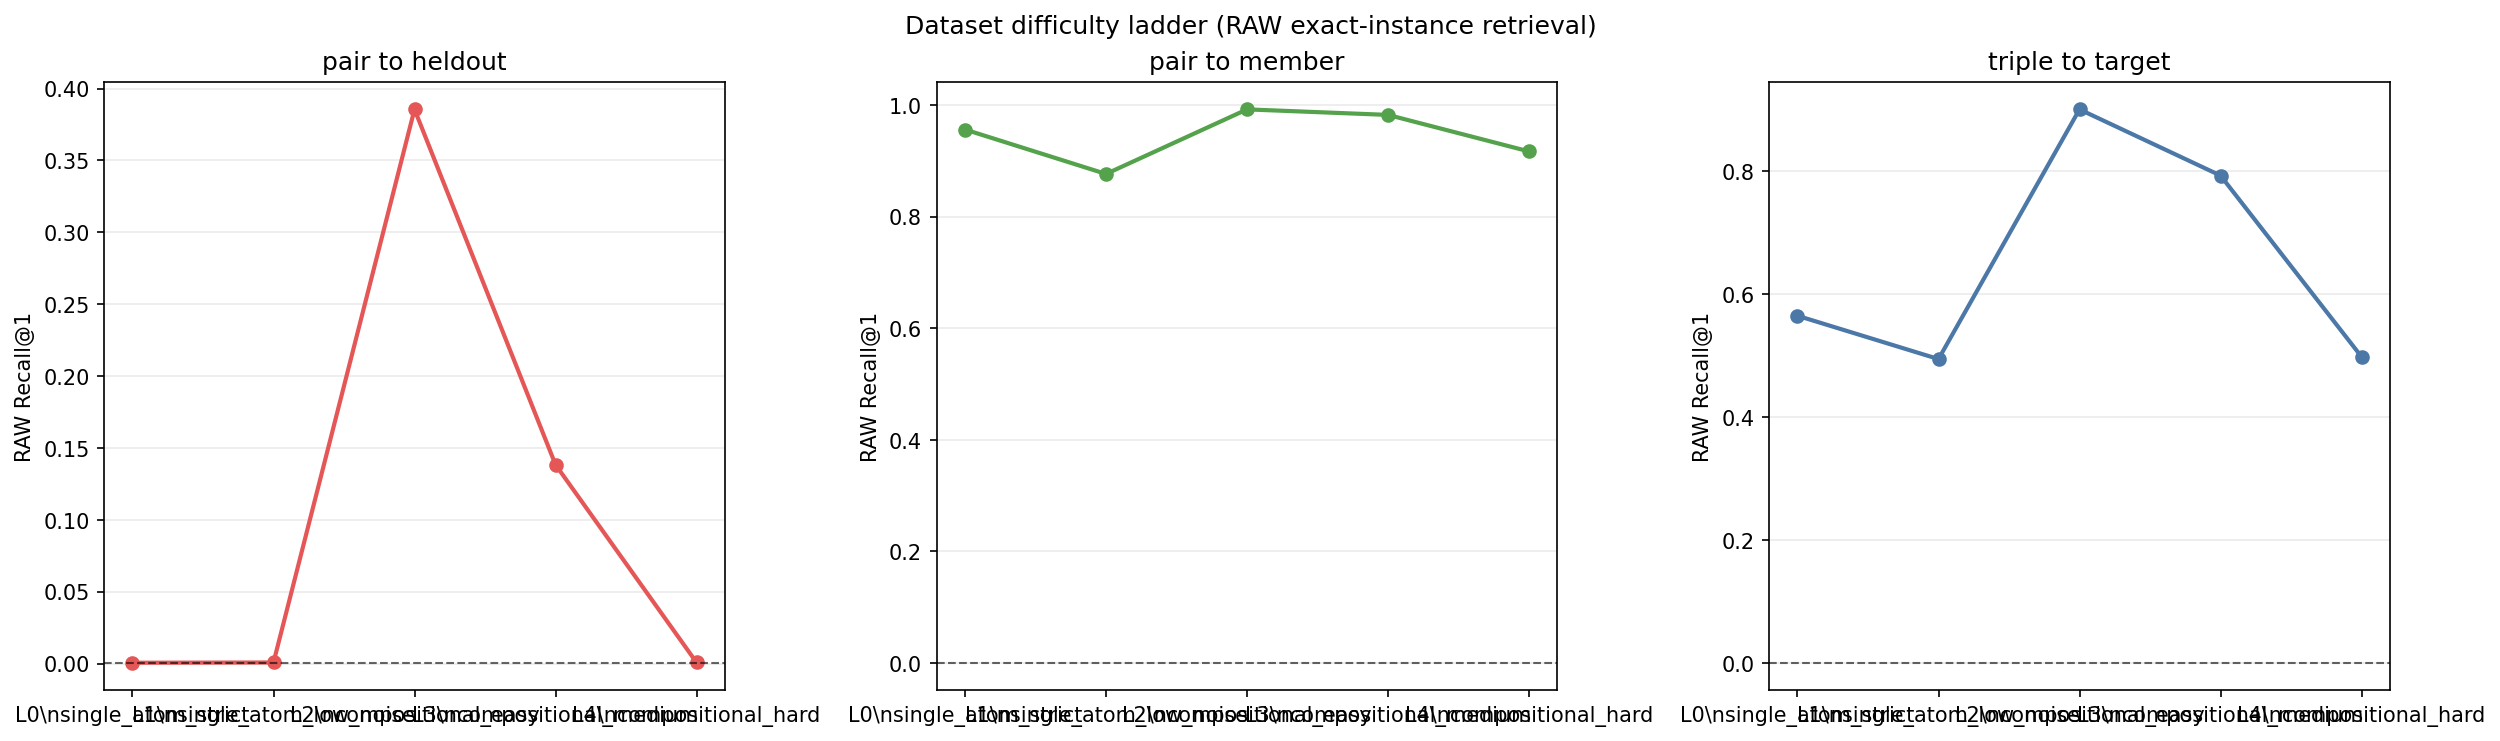

Values plotted in this chart, from the file beside it:
level, setting, source, target, split, n, recall_at_1, recall_at_5, mrr, random_recall_at_1, sigma, active_atoms_per_sample, shared_backbone_gain, shared_backbone_tied_projection, synergy_deleak_lambda
L0, single_atom_strict, 12, 1, all, 1800, 0.9506, 0.9989, 0.9726, 0.0005556, 0.45, 1.0, 0.0, 0.0, 1.0
L0, single_atom_strict, 12, 2, all, 1800, 0.955, 0.9978, 0.9739, 0.0005556, 0.45, 1.0, 0.0, 0.0, 1.0
L0, single_atom_strict, 12, 3, all, 1800, 0.0005556, 0.001667, 0.004195, 0.0005556, 0.45, 1.0, 0.0, 0.0, 1.0
L0, single_atom_strict, 12, 3, applicable, 720.0, 0.001389, 0.002778, 0.004489, 0.0005556, 0.45, 1.0, 0.0, 0.0, 1.0
L0, single_atom_strict, 12, 3, non_applicable, 1080, 0.0, 0.0009259, 0.003999, 0.0005556, 0.45, 1.0, 0.0, 0.0, 1.0
L0, single_atom_strict, 13, 1, all, 1800, 0.96, 1.0, 0.9777, 0.0005556, 0.45, 1.0, 0.0, 0.0, 1.0
L0, single_atom_strict, 13, 2, all, 1800, 0.0, 0.002222, 0.003809, 0.0005556, 0.45, 1.0, 0.0, 0.0, 1.0
L0, single_atom_strict, 13, 2, applicable, 720.0, 0.0, 0.002778, 0.004161, 0.0005556, 0.45, 1.0, 0.0, 0.0, 1.0
L0, single_atom_strict, 13, 2, non_applicable, 1080, 0.0, 0.001852, 0.003574, 0.0005556, 0.45, 1.0, 0.0, 0.0, 1.0
L0, single_atom_strict, 13, 3, all, 1800, 0.9572, 0.9994, 0.9763, 0.0005556, 0.45, 1.0, 0.0, 0.0, 1.0
L0, single_atom_strict, 23, 1, all, 1800, 0.001111, 0.002778, 0.004978, 0.0005556, 0.45, 1.0, 0.0, 0.0, 1.0
L0, single_atom_strict, 23, 1, applicable, 720.0, 0.001389, 0.001389, 0.004494, 0.0005556, 0.45, 1.0, 0.0, 0.0, 1.0
L0, single_atom_strict, 23, 1, non_applicable, 1080, 0.0009259, 0.003704, 0.005301, 0.0005556, 0.45, 1.0, 0.0, 0.0, 1.0
L0, single_atom_strict, 23, 2, all, 1800, 0.9567, 0.9983, 0.9758, 0.0005556, 0.45, 1.0, 0.0, 0.0, 1.0
L0, single_atom_strict, 23, 3, all, 1800, 0.9583, 0.9994, 0.9779, 0.0005556, 0.45, 1.0, 0.0, 0.0, 1.0
L0, single_atom_strict, 123, 1, all, 1800, 0.5678, 0.8233, 0.6803, 0.0005556, 0.45, 1.0, 0.0, 0.0, 1.0
L0, single_atom_strict, 123, 2, all, 1800, 0.5528, 0.8172, 0.6697, 0.0005556, 0.45, 1.0, 0.0, 0.0, 1.0
L0, single_atom_strict, 123, 3, all, 1800, 0.5733, 0.8322, 0.6889, 0.0005556, 0.45, 1.0, 0.0, 0.0, 1.0
L1, single_atom_low_noise, 12, 1, all, 1800, 0.9006, 0.9978, 0.9442, 0.0005556, 0.05, 1.0, 0.0, 0.0, 1.0
L1, single_atom_low_noise, 12, 2, all, 1800, 0.8894, 0.9972, 0.9377, 0.0005556, 0.05, 1.0, 0.0, 0.0, 1.0
L1, single_atom_low_noise, 12, 3, all, 1800, 0.001111, 0.003889, 0.005077, 0.0005556, 0.05, 1.0, 0.0, 0.0, 1.0
L1, single_atom_low_noise, 12, 3, applicable, 720.0, 0.001389, 0.004167, 0.005208, 0.0005556, 0.05, 1.0, 0.0, 0.0, 1.0
L1, single_atom_low_noise, 12, 3, non_applicable, 1080, 0.0009259, 0.003704, 0.00499, 0.0005556, 0.05, 1.0, 0.0, 0.0, 1.0
L1, single_atom_low_noise, 13, 1, all, 1800, 0.8867, 0.9967, 0.9343, 0.0005556, 0.05, 1.0, 0.0, 0.0, 1.0
L1, single_atom_low_noise, 13, 2, all, 1800, 0.0005556, 0.001111, 0.00423, 0.0005556, 0.05, 1.0, 0.0, 0.0, 1.0
L1, single_atom_low_noise, 13, 2, applicable, 720.0, 0.001389, 0.001389, 0.004578, 0.0005556, 0.05, 1.0, 0.0, 0.0, 1.0
L1, single_atom_low_noise, 13, 2, non_applicable, 1080, 0.0, 0.0009259, 0.003998, 0.0005556, 0.05, 1.0, 0.0, 0.0, 1.0
L1, single_atom_low_noise, 13, 3, all, 1800, 0.8589, 0.995, 0.9192, 0.0005556, 0.05, 1.0, 0.0, 0.0, 1.0
L1, single_atom_low_noise, 23, 1, all, 1800, 0.0005556, 0.002222, 0.004033, 0.0005556, 0.05, 1.0, 0.0, 0.0, 1.0
L1, single_atom_low_noise, 23, 1, applicable, 720.0, 0.001389, 0.002778, 0.004679, 0.0005556, 0.05, 1.0, 0.0, 0.0, 1.0
L1, single_atom_low_noise, 23, 1, non_applicable, 1080, 0.0, 0.001852, 0.003603, 0.0005556, 0.05, 1.0, 0.0, 0.0, 1.0
L1, single_atom_low_noise, 23, 2, all, 1800, 0.8644, 0.9944, 0.9214, 0.0005556, 0.05, 1.0, 0.0, 0.0, 1.0
L1, single_atom_low_noise, 23, 3, all, 1800, 0.86, 0.995, 0.9194, 0.0005556, 0.05, 1.0, 0.0, 0.0, 1.0
L1, single_atom_low_noise, 123, 1, all, 1800, 0.5072, 0.8028, 0.6404, 0.0005556, 0.05, 1.0, 0.0, 0.0, 1.0
L1, single_atom_low_noise, 123, 2, all, 1800, 0.4994, 0.7933, 0.6293, 0.0005556, 0.05, 1.0, 0.0, 0.0, 1.0
L1, single_atom_low_noise, 123, 3, all, 1800, 0.4761, 0.7711, 0.6061, 0.0005556, 0.05, 1.0, 0.0, 0.0, 1.0
L2, compositional_easy, 12, 1, all, 1800, 0.9933, 1.0, 0.9964, 0.0005556, 0.03, 4.0, 2.5, 1.0, 0.5
L2, compositional_easy, 12, 2, all, 1800, 0.9928, 1.0, 0.9958, 0.0005556, 0.03, 4.0, 2.5, 1.0, 0.5
L2, compositional_easy, 12, 3, all, 1800, 0.3828, 0.6378, 0.4983, 0.0005556, 0.03, 4.0, 2.5, 1.0, 0.5
L2, compositional_easy, 12, 3, applicable, 720.0, 0.3472, 0.6125, 0.4678, 0.0005556, 0.03, 4.0, 2.5, 1.0, 0.5
L2, compositional_easy, 12, 3, non_applicable, 1080, 0.4065, 0.6546, 0.5187, 0.0005556, 0.03, 4.0, 2.5, 1.0, 0.5
L2, compositional_easy, 13, 1, all, 1800, 0.995, 1.0, 0.9973, 0.0005556, 0.03, 4.0, 2.5, 1.0, 0.5
L2, compositional_easy, 13, 2, all, 1800, 0.3833, 0.6311, 0.4995, 0.0005556, 0.03, 4.0, 2.5, 1.0, 0.5
L2, compositional_easy, 13, 2, applicable, 720.0, 0.3861, 0.6292, 0.5019, 0.0005556, 0.03, 4.0, 2.5, 1.0, 0.5
L2, compositional_easy, 13, 2, non_applicable, 1080, 0.3815, 0.6324, 0.4979, 0.0005556, 0.03, 4.0, 2.5, 1.0, 0.5
L2, compositional_easy, 13, 3, all, 1800, 0.995, 1.0, 0.9975, 0.0005556, 0.03, 4.0, 2.5, 1.0, 0.5
L2, compositional_easy, 23, 1, all, 1800, 0.3906, 0.6544, 0.5112, 0.0005556, 0.03, 4.0, 2.5, 1.0, 0.5
L2, compositional_easy, 23, 1, applicable, 720.0, 0.3903, 0.6444, 0.5087, 0.0005556, 0.03, 4.0, 2.5, 1.0, 0.5
L2, compositional_easy, 23, 1, non_applicable, 1080, 0.3907, 0.6611, 0.5129, 0.0005556, 0.03, 4.0, 2.5, 1.0, 0.5
L2, compositional_easy, 23, 2, all, 1800, 0.9883, 0.9983, 0.9934, 0.0005556, 0.03, 4.0, 2.5, 1.0, 0.5
L2, compositional_easy, 23, 3, all, 1800, 0.99, 0.9989, 0.9943, 0.0005556, 0.03, 4.0, 2.5, 1.0, 0.5
L2, compositional_easy, 123, 1, all, 1800, 0.905, 0.9867, 0.9418, 0.0005556, 0.03, 4.0, 2.5, 1.0, 0.5
L2, compositional_easy, 123, 2, all, 1800, 0.8967, 0.9861, 0.9372, 0.0005556, 0.03, 4.0, 2.5, 1.0, 0.5
L2, compositional_easy, 123, 3, all, 1800, 0.8989, 0.9839, 0.9374, 0.0005556, 0.03, 4.0, 2.5, 1.0, 0.5
L3, compositional_medium, 12, 1, all, 1800, 0.9767, 0.9989, 0.9862, 0.0005556, 0.08, 3.0, 1.2, 1.0, 0.75
L3, compositional_medium, 12, 2, all, 1800, 0.9783, 0.9972, 0.9865, 0.0005556, 0.08, 3.0, 1.2, 1.0, 0.75
L3, compositional_medium, 12, 3, all, 1800, 0.1394, 0.2989, 0.2215, 0.0005556, 0.08, 3.0, 1.2, 1.0, 0.75
L3, compositional_medium, 12, 3, applicable, 720.0, 0.1083, 0.2597, 0.189, 0.0005556, 0.08, 3.0, 1.2, 1.0, 0.75
L3, compositional_medium, 12, 3, non_applicable, 1080, 0.1602, 0.325, 0.2431, 0.0005556, 0.08, 3.0, 1.2, 1.0, 0.75
L3, compositional_medium, 13, 1, all, 1800, 0.9878, 1.0, 0.9935, 0.0005556, 0.08, 3.0, 1.2, 1.0, 0.75
... 30 more rows
